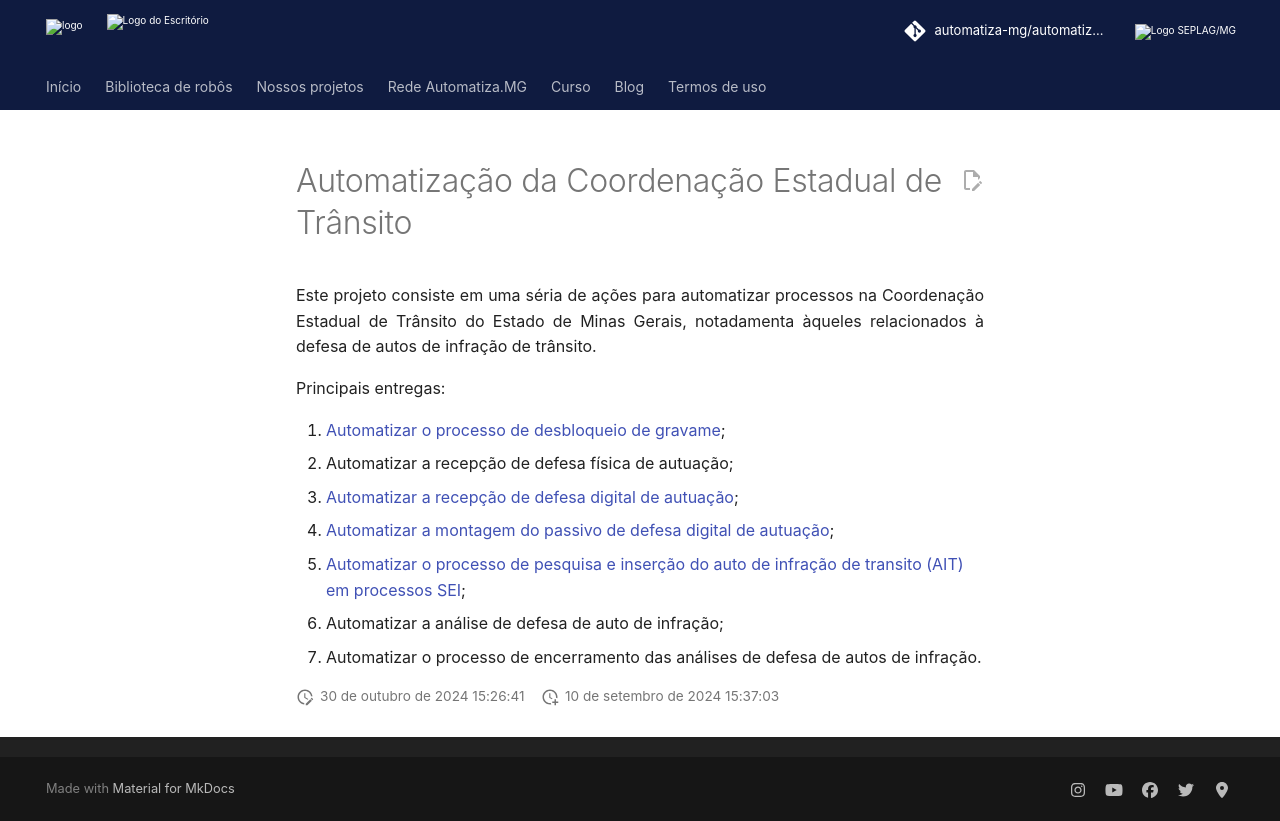

repository: automatiza-mg/automatizacoes · page: projetos/seplag/cet/index.html · generator: mkdocs

# Automatização da Coordenação Estadual de Trânsito 

Este projeto consiste em uma séria de ações para automatizar processos na Coordenação Estadual de Trânsito do Estado de Minas Gerais, notadamenta àqueles relacionados à defesa de autos de infração de trânsito. 

Principais entregas:

 1. [Automatizar o processo de desbloqueio de gravame](gravame.md);
 2. Automatizar a recepção de defesa física de autuação;
 3. [Automatizar a recepção de defesa digital de autuação](recepcao_digital.md);
 4. [Automatizar a montagem do passivo de defesa digital de autuação](recepcao_digital_montagem.md);
 5. [Automatizar o processo de pesquisa e inserção do auto de infração de transito (AIT) em processos SEI](procura_ait.md);
 6. Automatizar a análise de defesa de auto de infração;
 7. Automatizar o processo de encerramento das análises de defesa de autos de infração.
